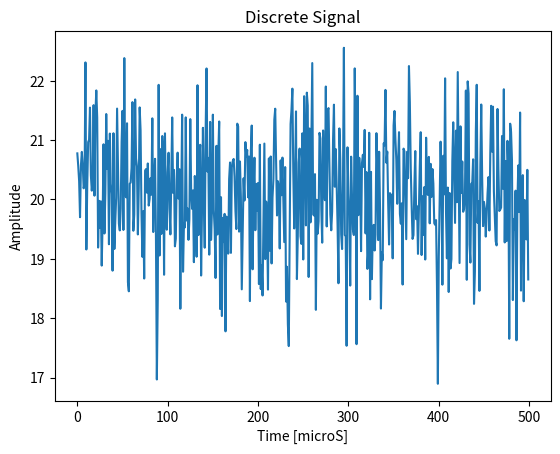
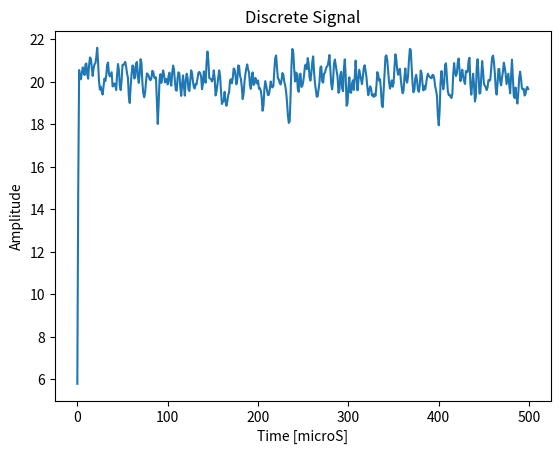
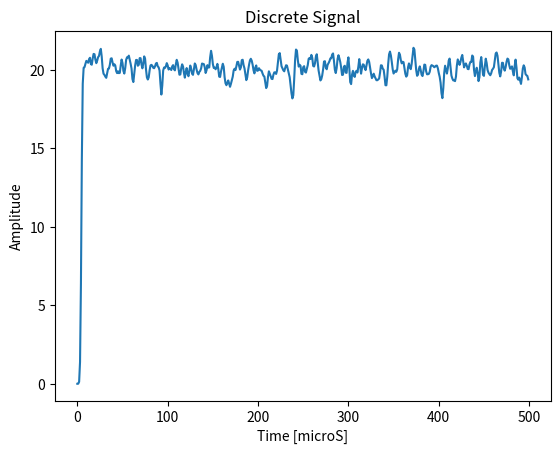

The script that saved these images, in order:
# -*- coding: utf-8 -*-
"""
Spyder Editor

This is a temporary script file.
"""

import numpy as np
import math
import matplotlib.pyplot as plt
from numpy.fft import fft, fftfreq
from scipy import signal


Fsample = 499 #microseconds
y = np.linspace(0,2,Fsample)
time = np.arange(0,500,1)
axis =np.zeros(500)
axis[0:500]=20

noise = np.random.normal(0,1,500)

sum = axis + noise

plt.figure(1)
plt.plot(time,sum)
plt.title('Discrete Signal')
plt.xlabel('Time [microS]')
plt.ylabel('Amplitude')
#plt.legend()
plt.show()

#print(sum)
#print(len(sum))
kernal3 = np.array([0.27901, 0.44198, 0.27901])
kernal11  =np.array([0.000003, 0.000229, 0.005977, 0.060598, 0.24173, 0.382925, 0.24173, 0.060598, 0.005977, 0.000229,0.000003])
convolve3 = np.convolve(sum,kernal3)
convolve11 = np.convolve(sum,kernal11)
#filtered3=[]
#filtered11=[]
#for i in range(len(sum))
plt.figure(2)
plt.plot(time,convolve3[0:500])
plt.title('Discrete Signal')
plt.xlabel('Time [microS]')
plt.ylabel('Amplitude')
#plt.legend()
plt.show()

plt.figure(3)
plt.plot(time,convolve11[0:500])
plt.title('Discrete Signal')
plt.xlabel('Time [microS]')
plt.ylabel('Amplitude')
#plt.legend()
plt.show()
